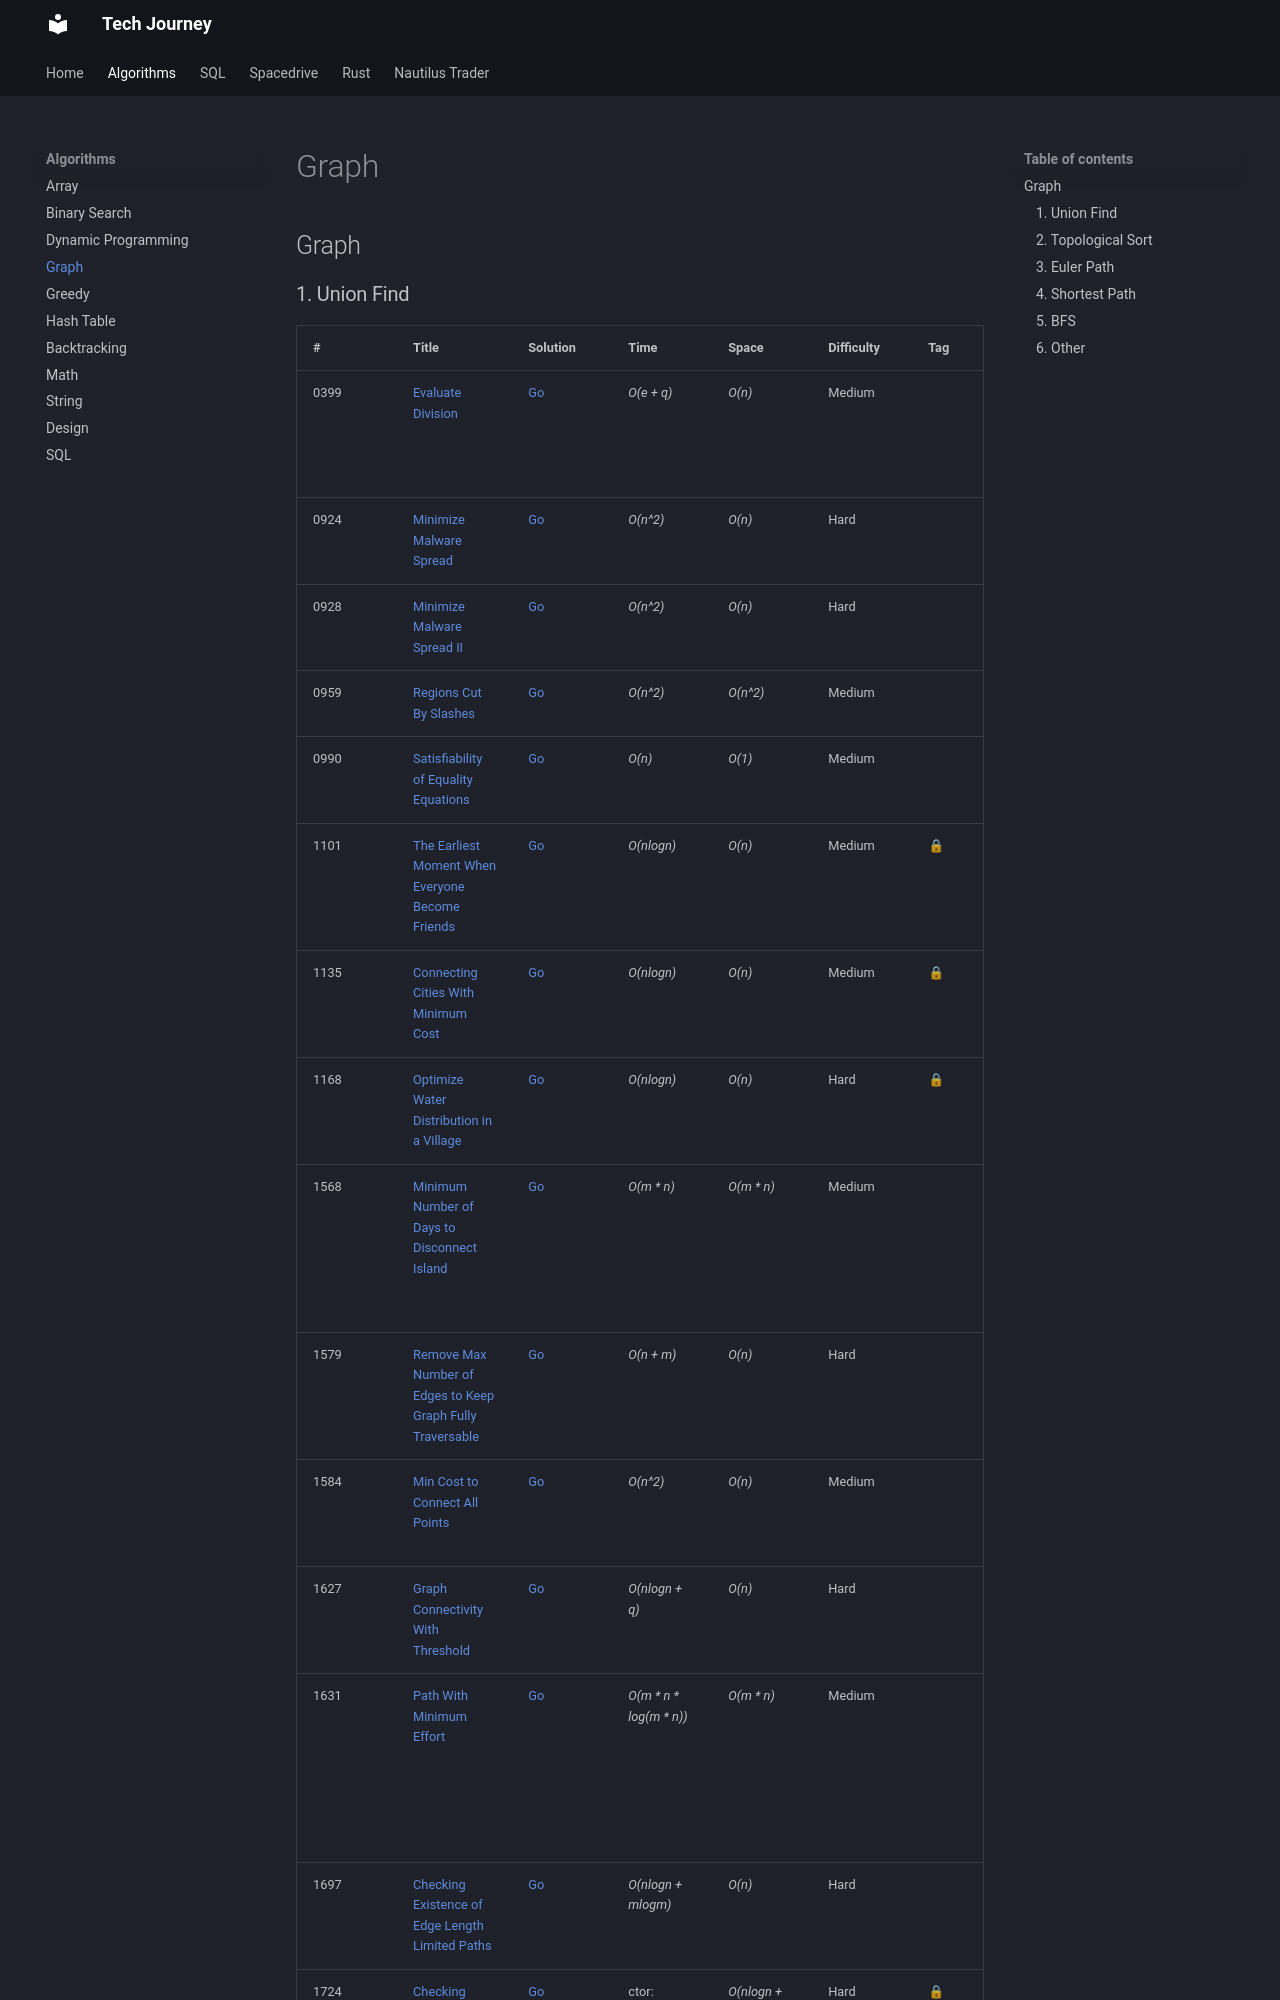

repository: hungknow/tech-journey · page: algorithm/graph/index.html · generator: mkdocs

## Graph

### 1. Union Find

| # | Title | Solution | Time | Space | Difficulty | Tag | Note |
|-----|----------------|---------------|---------------|---------------|-------------|--------------|-----|
| 0399 | [Evaluate Division](./problems/0399-evaluate-division.md) | [Go](./golang/0399_evaluate_division.go)  | _O(e + q)_ | _O(n)_ | Medium         || `Floyd-Warshall Algorithm`, BFS, Union Find|
| 0924 | [Minimize Malware Spread](./problems/0924-minimize-malware-spread.md) | [Go](./golang/0924_minimize_malware_spread.go) | _O(n^2)_| _O(n)_| Hard           || Union Find | 
| 0928 | [Minimize Malware Spread II](./problems/0928-minimize-malware-spread-ii.md) | [Go](./golang/0928_minimize_malware_spread_ii.go) | _O(n^2)_| _O(n)_| Hard           || Union Find | 
| 0959 | [Regions Cut By Slashes](./problems/0959-regions-cut-by-slashes.md) | [Go](./golang/0959_regions_cut_by_slashes.go) | _O(n^2)_| _O(n^2)_| Medium           || Union Find | 
| 0990 | [Satisfiability of Equality Equations](./problems/0990-satisfiability-of-equality-equations.md) | [Go](./golang/0990_satisfiability_of_equality_equations.go) | _O(n)_ | _O(1)_ | Medium           || Union Find |
| 1101 | [The Earliest Moment When Everyone Become Friends](./problems/1101-the-earliest-moment-when-everyone-become-friends.md) | [Go](./golang/1101_the_earliest_moment_when_everyone_become_friends.go) | _O(nlogn)_ | _O(n)_ | Medium           |🔒| Union Find |
| 1135 | [Connecting Cities With Minimum Cost](./problems/1135-connecting-cities-with-minimum-cost.md) | [Go](./golang/1135_connecting_cities_with_minimum_cost.go) | _O(nlogn)_ | _O(n)_ | Medium           |🔒| Union Find, `Kruskal's Algorithm`, MST |
| 1168 | [Optimize Water Distribution in a Village](./problems/1168-optimize-water-distribution-in-a-village.md) | [Go](./golang/1168_optimize_water_distribution_in_a_village.go) | _O(nlogn)_ | _O(n)_ | Hard           |🔒| Union Find |
| 1568 | [Minimum Number of Days to Disconnect Island](./problems/1568-minimum-number-of-days-to-disconnect-island.md) | [Go](./golang/1568_minimum_number_of_days_to_disconnect_island.go) | _O(m * n)_    | _O(m * n)_          | Medium           || DFS, Persistent Union Find, `Tarjan's Algorithm`, Articulation Points
| 1579 | [Remove Max Number of Edges to Keep Graph Fully Traversable](./problems/1579-remove-max-number-of-edges-to-keep-graph-fully-traversable.md) | [Go](./golang/1579_remove_max_number_of_edges_to_keep_graph_fully_traversable.go) | _O(n + m)_| _O(n)_| Hard           || Union Find | 
| 1584 | [Min Cost to Connect All Points](./problems/1584-min-cost-to-connect-all-points.md) | [Go](./golang/1584_min_cost_to_connect_all_points.go) | _O(n^2)_| _O(n)_| Medium           || Union Find, `Kruskal's Algorithm`, MST | 
| 1627 | [Graph Connectivity With Threshold](./problems/1627-graph-connectivity-with-threshold.md) | [Go](./golang/1627_graph_connectivity_with_threshold.go) | _O(nlogn + q)_| _O(n)_| Hard           || Union Find, Math | 
| 1631 | [Path With Minimum Effort](./problems/1631-path-with-minimum-effort.md) | [Go](./golang/1631_path_with_minimum_effort.go) | _O(m * n * log(m * n))_| _O(m * n)_| Medium           || Binary Search, DFS, BFS, Bi-BFS, Union Find, `Dijkstra's Algorithm` | 
| 1697 | [Checking Existence of Edge Length Limited Paths](./problems/1697-checking-existence-of-edge-length-limited-paths.md) | [Go](./golang/1697_checking_existence_of_edge_length_limited_paths.go) | _O(nlogn + mlogm)_| _O(n)_| Hard           || Union Find | 
| 1724 | [Checking Existence of Edge Length Limited Paths II](./problems/1724-checking-existence-of-edge-length-limited-paths-ii.md) | [Go](./golang/1724_checking_existence_of_edge_length_limited_paths_ii.go) | ctor: _O(nlogn + mlogm)_<br>query: _O(logn)_ | _O(nlogn + m)_| Hard           |🔒| Versioned Union Find, Binary Lifting | 
| 2076 | [Process Restricted Friend Requests](./problems/2076-process-restricted-friend-requests.md) | [Go](./golang/2076_process_restricted_friend_requests.go) | _O(n * r)_ | _O(n)_ | Hard | | Union Find |
| 2092 | [Find All People With Secret](./problems/2092-find-all-people-with-secret.md) | [Go](./golang/2092_find_all_people_with_secret.go) | _O(nlogn)_ | _O(nlog
